Run: headless pygame with SDL's dummy video driver; simulated clock (each Clock.tick advances the game by its frame time, no real sleeping); random seed 0; keys injected as events and as key.get_pressed() state; mouse plan: one left click at the window centre at the start of phase 2, then a move to the lower-right quarter at the start of phase 3.
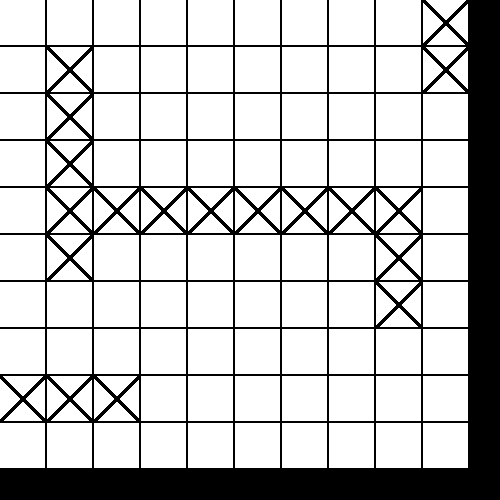
Frame 1 of 4 · flips 1–60 · no input
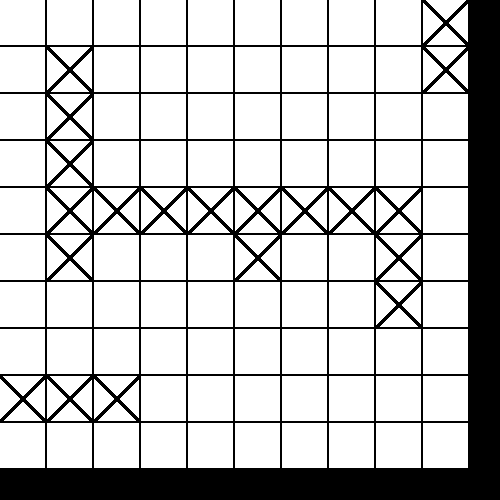
Frame 2 of 4 · flips 61–180 · clicked the window centre · tapped SPACE, RETURN · held RIGHT (→), D
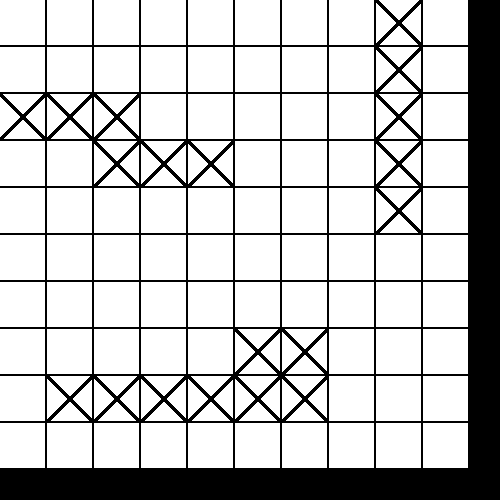
Frame 3 of 4 · flips 181–300 · moved the mouse to the lower-right quarter · held DOWN (↓), S
Frame 4 of 4 · flips 301–420 · held LEFT (←), A, UP (↑), W · screen unchanged from frame 3, image omitted

The pygame program that drew these frames:

import pygame as pg
import random
import sys

pg.init()
SCREEN_WIDTH = 500
SCREEN_HEIGHT = 500
SCREEN = pg.display.set_mode((SCREEN_WIDTH, SCREEN_HEIGHT))

BOARD = [[0 for _ in range(10)] for _ in range(10)]
SQUARE_SIZE = 45
OFFSET_SIZE = 2
WHITE = (255, 255, 255)
BLACK = (0, 0, 0)

SHIP_SIZES = [6, 5, 3, 3, 2]


def place_ships():
    for ship_size in SHIP_SIZES:

        # select random start point for ship that isn't on top of another ship
        while True:
            start_row = random.choice(range(10))
            start_col = random.choice(range(10))

            # randomly choose an axis to hold constant
            const_axis = random.choice(["row", "col"])

            # randomly choose a direction
            direction = random.choice(["up", "down"])

            # select endpoint
            if const_axis == "row":
                if direction == "up":
                    end_row = start_row
                    end_col = start_col - ship_size
                elif direction == "down":
                    end_row = start_row
                    end_col = start_col + ship_size

            elif const_axis == "col":
                if direction == "up":
                    end_row = start_row - ship_size
                    end_col = start_col
                elif direction == "down":
                    end_row = start_row + ship_size
                    end_col = start_col

            # try again if end indices are out of bounds
            if (end_row < 0 or end_row > 9) or (end_col < 0 or end_col > 9):
                continue

            # get smallest idx placed first
            if start_row > end_row:
                start_row, end_row = end_row, start_row
            if start_col > end_col:
                start_col, end_col = end_col, start_col

            # check that all spaces that we want to insert into are clear
            valid = True
            if const_axis == "col":
                for i in range(start_row, end_row):
                    if BOARD[i][end_col] != 0:
                        valid = False
                        break

            elif const_axis == "row":
                for i in range(start_col, end_col):
                    if BOARD[end_row][i] != 0:
                        valid = False
                        break

            if not valid:
                continue

            if const_axis == "col":
                for i in range(start_row, end_row):
                    BOARD[i][end_col] = 1

            elif const_axis == "row":
                for i in range(start_col, end_col):
                    BOARD[end_row][i] = 1

            break


def draw_board(board):
    board_y = 0
    for row in board:
        board_x = 0
        for val in row:
            if val == 0:
                pg.draw.rect(SCREEN, WHITE, pg.Rect(board_x, board_y, SQUARE_SIZE, SQUARE_SIZE))
            elif val == 1:
                pg.draw.rect(SCREEN, WHITE, pg.Rect(board_x, board_y, SQUARE_SIZE, SQUARE_SIZE))
                pg.draw.line(SCREEN, BLACK,
                             (board_x, board_y),
                             (board_x + SQUARE_SIZE, board_y + SQUARE_SIZE),
                             width=5)
                pg.draw.line(SCREEN, BLACK,
                             (board_x, board_y + SQUARE_SIZE),
                             (board_x + SQUARE_SIZE, board_y),
                             width=5)

            board_x += SQUARE_SIZE + OFFSET_SIZE

        board_y += SQUARE_SIZE + OFFSET_SIZE


def reset_board(board):
    for i in range(10):
        for j in range(10):
            board[i][j] = 0


pg.display.set_caption("Battleship")
place_ships()
while True:
    for event in pg.event.get():
        if event.type == pg.QUIT:
            pg.quit()
            sys.exit()
        if event.type == pg.MOUSEBUTTONDOWN:
            mx, my = pg.mouse.get_pos()
            total_x_offset = (mx // SQUARE_SIZE) * OFFSET_SIZE
            total_y_offset = (my // SQUARE_SIZE) * OFFSET_SIZE
            board_x = (mx - total_x_offset) // SQUARE_SIZE
            board_y = (my - total_y_offset) // SQUARE_SIZE
            if (0 <= board_x <= 9) and (0 <= board_y <= 9):
                BOARD[board_y][board_x] = 1

        if event.type == pg.KEYDOWN:
            if event.key == pg.K_r:
                reset_board(BOARD)
            if event.key == pg.K_s:
                reset_board(BOARD)
                place_ships()

    SCREEN.fill(BLACK)
    draw_board(BOARD)

    pg.display.update()
